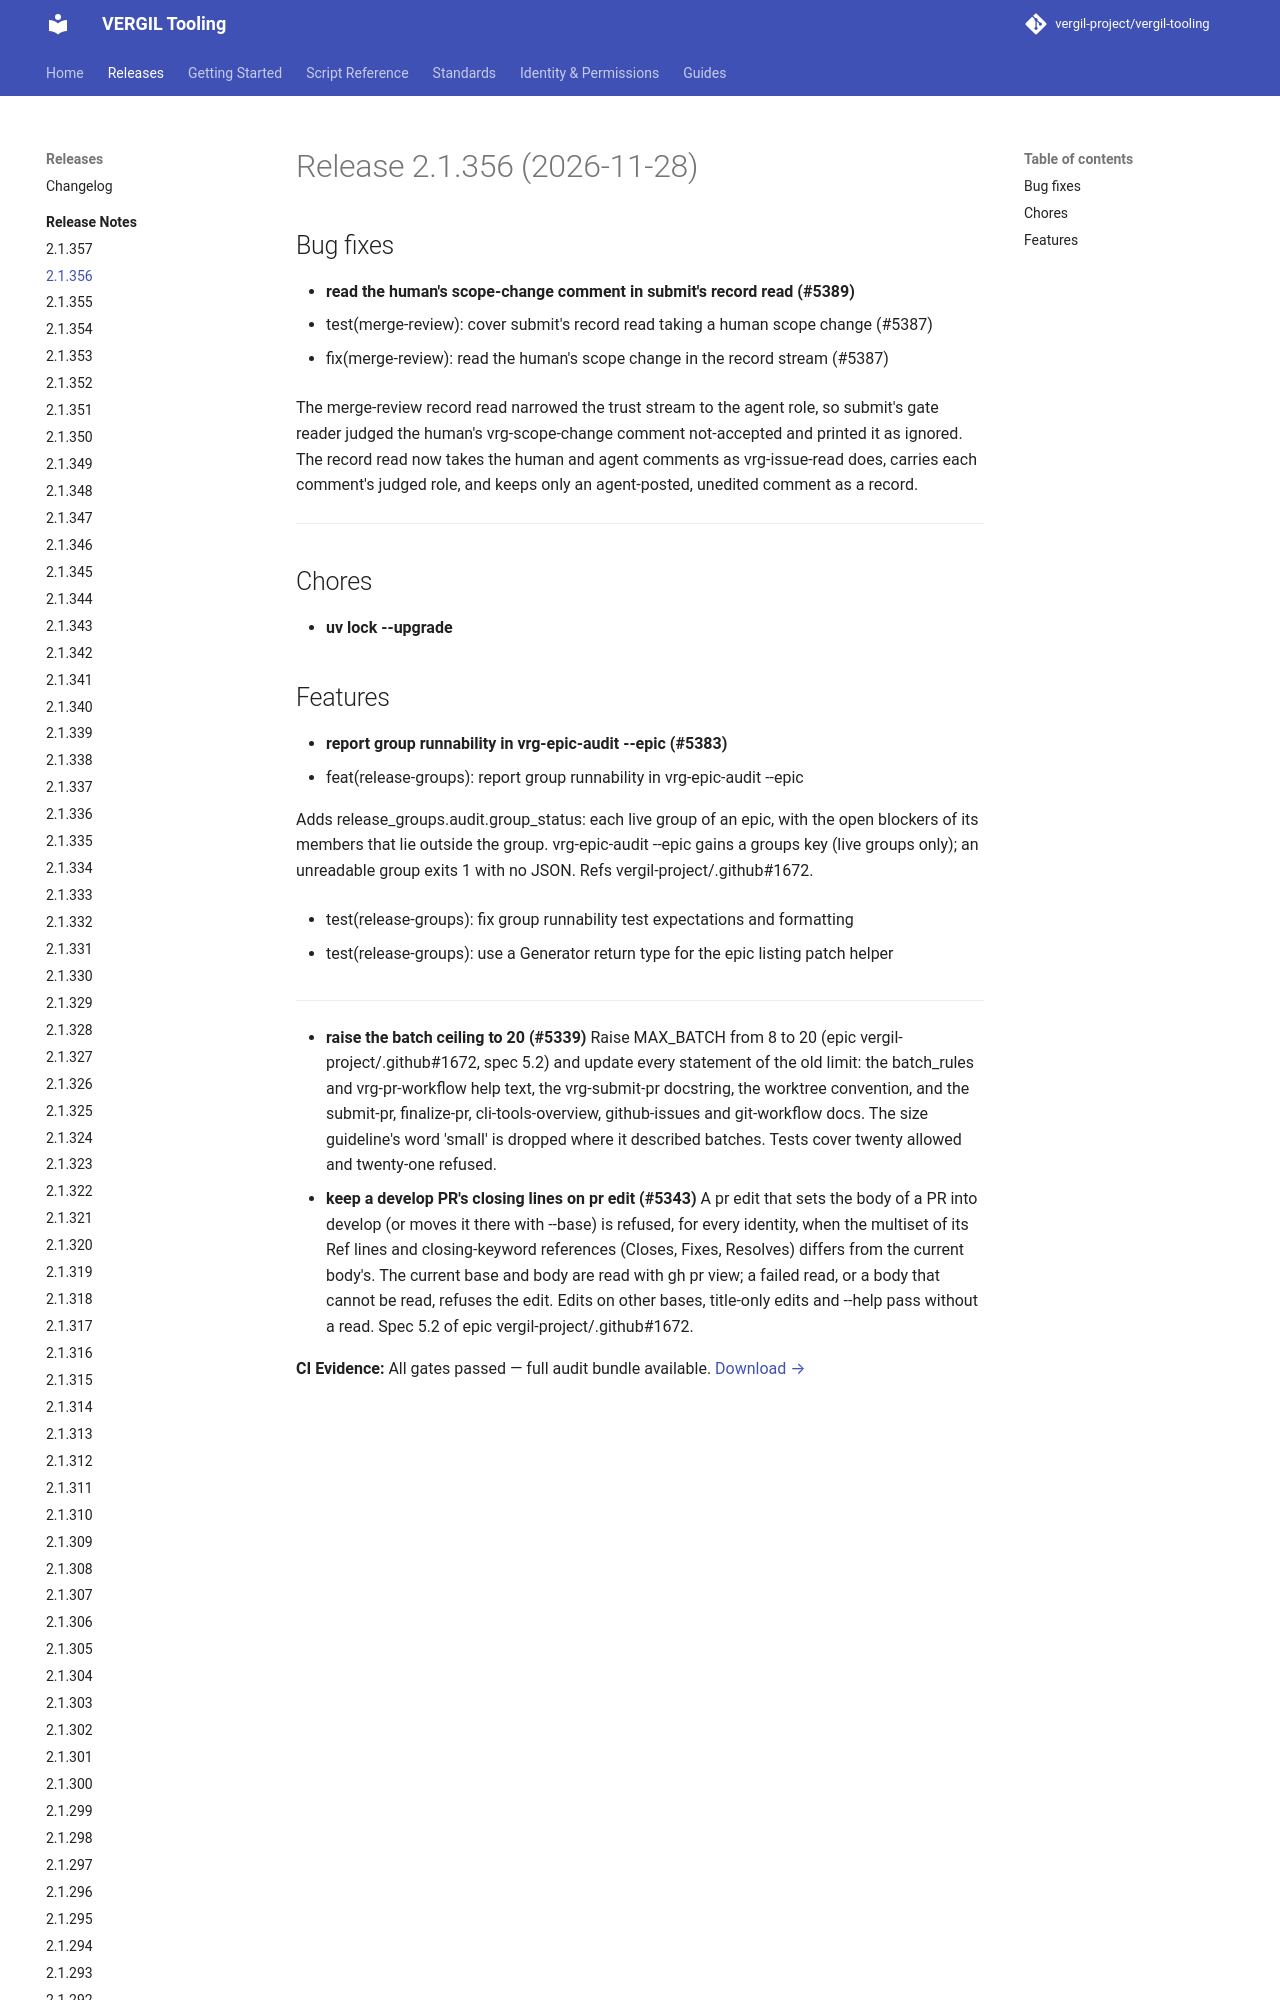

repository: vergil-project/vergil-tooling · page: dev/releases/v2.1.356/index.html · generator: mkdocs

# Release 2.1.356 (2026-11-28)

## Bug fixes

- **read the human's scope-change comment in submit's record read (#5389)**
  * test(merge-review): cover submit's record read taking a human scope change (#5387)

  * fix(merge-review): read the human's scope change in the record stream (#5387)
